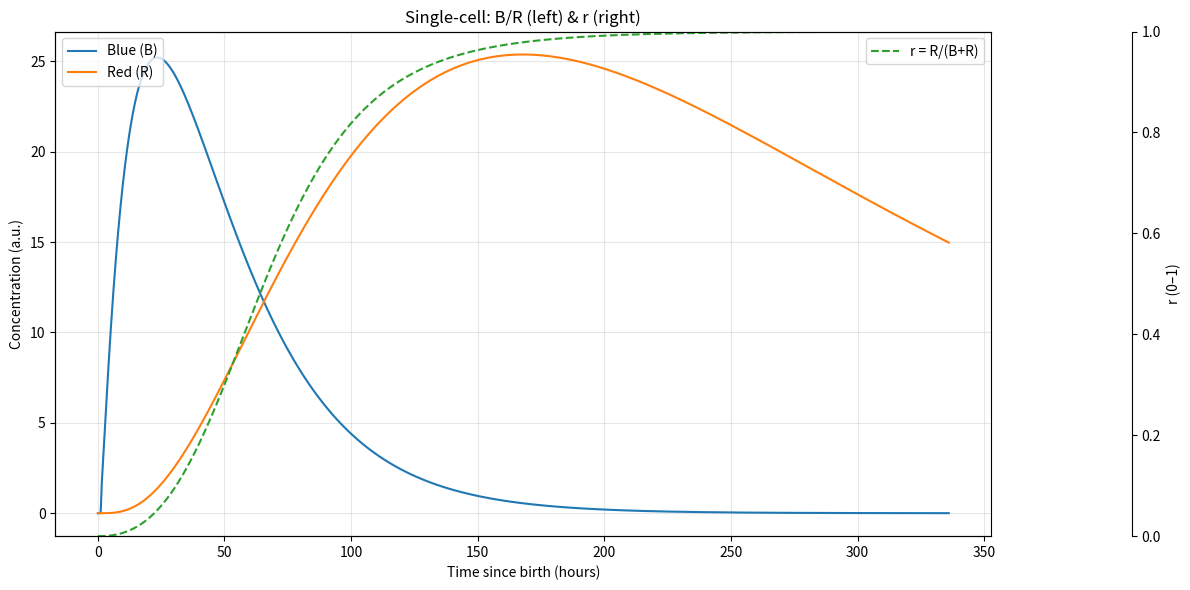
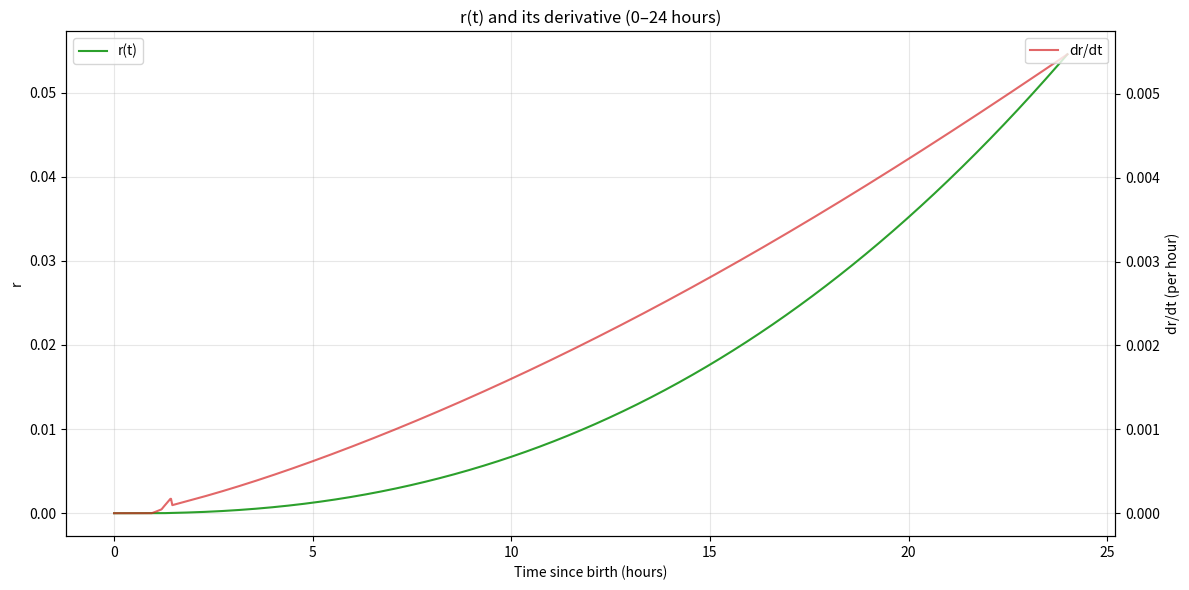
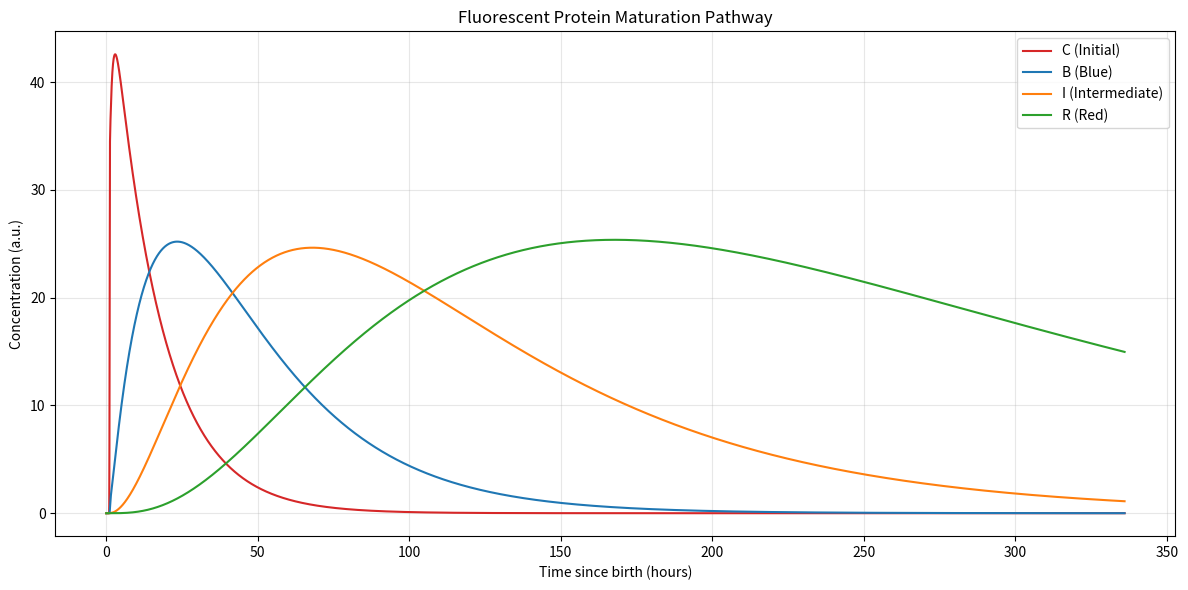
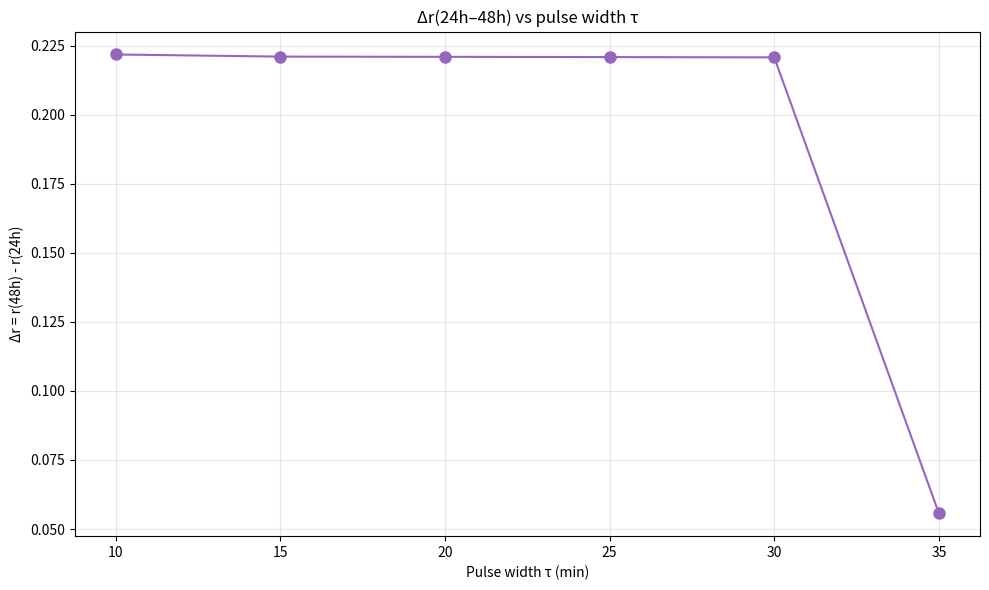
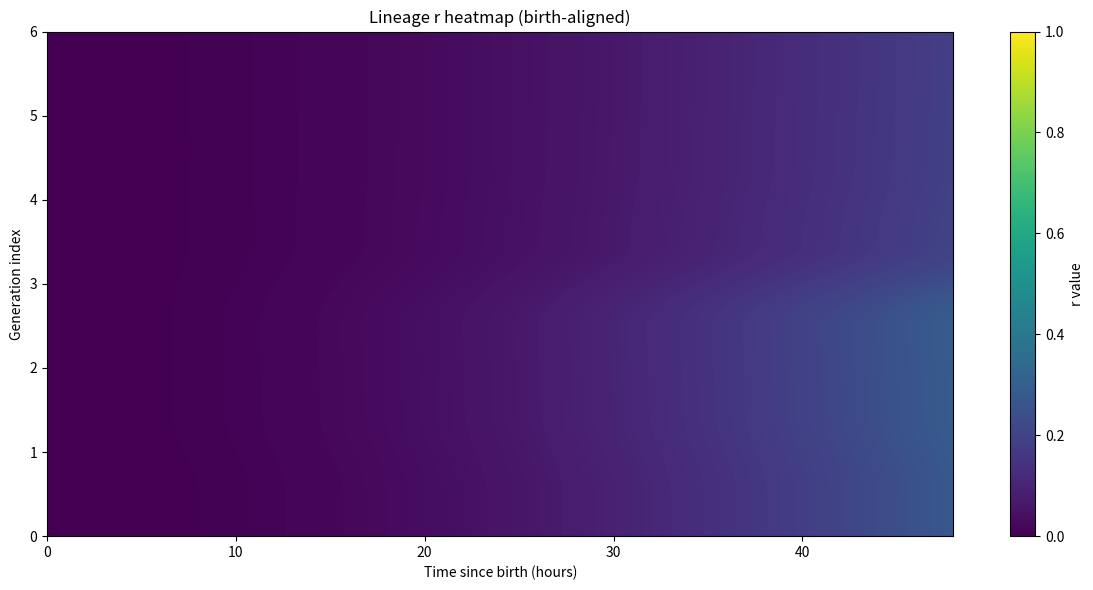
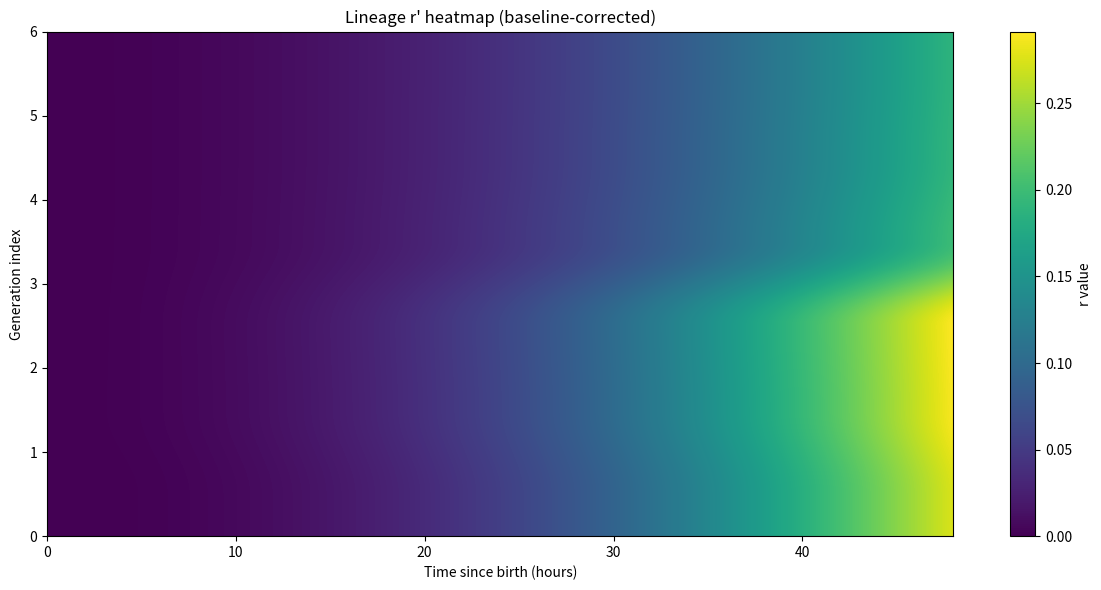

The script that saved these images, in order:
import numpy as np
import matplotlib.pyplot as plt
from dataclasses import dataclass
from math import log
from typing import Tuple, Dict, List

# ---------------- Hel Functions ----------------
def ln2() -> float:
    """Return natural logarithm of 2"""
    return log(2.0)

# ---------------- Parameters ----------------
@dataclass
class Params:
    # Cell cycle and simulation parameters
    Tcc_min: float = 87.0          # Cell cycle duration (min)
    t_end_min: float = 20160.0     # Single-cell simulation duration (min) - 7 days to observe full maturation
    dt_min: float = 1.0            # Integration time step (min) - balanced for long simulation

    # Birth pulse parameters - ASH1 promoter timing correction
    pulse_width_min: float = 15.0  # Duration of birth pulse (min) - back to 15 min as per model
    pulse_amp: float = 1.0         # Amplitude of birth pulse
    pulse_start_offset: float = 57.0  # Start pulse at Tcc - 30 min (87 - 30 = 57 min into cycle)

    # mRNA kinetics
    k_dm: float = ln2() / 10.0     # mRNA degradation rate (min^-1), t1/2 ≈ 10 min

    # --- Maturation Time Constants ---
    # These are now separated into in-vitro (literature, purified protein) and 
    # in-vivo (estimated for cellular environment) values.
    # The simulation will use the in-vivo values.

    # In-vitro maturation time constants (min) - from literature, fast
    tau_B_invitro_min: float = 12.0
    tau_I_invitro_min: float = 45.0
    tau_R_invitro_min: float = 720.0

    # In-vivo maturation time constants (min) - Slower, for cellular context
    tau_B_invivo_min: float = 4.0 * 60.0   # C->B, ~4 hours
    tau_I_invivo_min: float = 8.0 * 60.0  # B->I, ~8 hours
    tau_R_invivo_min: float = 18.0 * 60.0 # I->R, ~18 hours

    # Protein half-lives (hours) - Set to a long, uniform value to allow for maturation
    t12_R_hours: float = 30.0     # Half-life of red-state protein (h)

    # Inheritance parameters - Corrected as per model document
    inherit_frac_C: float = 1.0    # Inheritance fraction of C-state protein from mother to daughter (≈1.0)

    # Environment factors - Added as per model document
    temperature_celsius: float = 30.0  # Culture temperature (°C) - core variable
    medium_ph: float = 6.25           # YPD medium pH (6.0-6.5) - non-core variable

    # Cell volume growth parameters - Keep existing
    v0: float = 2.0                # Initial cell volume at birth (a.u.)
    growth_rate: float = 0.0     # Volume growth rate (min^-1)
    division_volume_ratio: float = 2.0  # Volume ratio at division

    # Crowding effect parameters - Keep existing
    crowding_threshold: float = 50.0  # Crowding threshold
    crowding_strength: float = 0.2    # Crowding strength

    # IO parameters
    save_prefix: str = "ft_model_v2_corrected"

    # Derived rate constants
    @property
    def k_B(self) -> float:
        return 1.0 / max(self.tau_B_invivo_min, 1e-9)  # C->B transition rate (min^-1) - USE IN-VIVO
    
    @property
    def k_I(self) -> float:
        return 1.0 / max(self.tau_I_invivo_min, 1e-9)  # B->I transition rate (min^-1) - USE IN-VIVO
    
    @property
    def k_R(self) -> float:
        return 1.0 / max(self.tau_R_invivo_min, 1e-9)  # I->R transition rate (min^-1) - USE IN-VIVO
    

    
    @property
    def k_DR(self) -> float:
        return ln2() / (self.t12_R_hours * 60.0)  # Red-state degradation rate (min^-1)

# ---------------- Core Model Functions ----------------
def u_birth_pulse(t: float, width_min: float, amp: float, start_offset: float = 0.0, Tcc_min: float = 87.0) -> float:
    """
    ASH1 promoter pulse function: active during late cell cycle (Tcc - 30 min to Tcc - 15 min)
    Modified to reflect ASH1 expression timing at end of cell cycle before division
    """
    # Normalize time to cell cycle
    t_in_cycle = t % Tcc_min
    
    # ASH1 pulse starts at Tcc - 30 min and lasts for width_min (default 15 min)
    pulse_start = start_offset  # This should be Tcc - 30 = 57 min for 87 min cycle
    pulse_end = pulse_start + width_min
    
    # Handle wrap-around if pulse extends beyond cell cycle
    if pulse_end <= Tcc_min:
        return amp if pulse_start <= t_in_cycle < pulse_end else 0.0
    else:
        # Pulse wraps around to next cycle
        return amp if (t_in_cycle >= pulse_start) or (t_in_cycle < (pulse_end - Tcc_min)) else 0.0

def get_transcription_translation_rates(t: float, Tcc_min: float) -> Tuple[float, float]:
    """
    Get cell-cycle dependent transcription (k_tx) and translation (k_tl) rates
    based on time t (min) within the cell cycle.
    Updated to match ASH1 expression pattern in model document.
    """
    # Normalize time to cell cycle
    t_in_cycle = t % Tcc_min
    
    if t_in_cycle < 30.0:
        # G1 early: low constant activity (ASH1 inactive)
        k_tx = 0.2
        k_tl = 0.2
    elif 30.0 <= t_in_cycle < 40.0:
        # G1 late: linear increase (ASH1 starting to activate)
        fraction = (t_in_cycle - 30.0) / 10.0
        k_tx = 0.2 + fraction * (0.8 - 0.2)
        k_tl = 0.2 + fraction * (0.8 - 0.2)
    elif 40.0 <= t_in_cycle < 55.0:
        # S early: linear increase to peak (ASH1 peak activity)
        fraction = (t_in_cycle - 40.0) / 15.0
        k_tx = 0.8 + fraction * (1.2 - 0.8)
        k_tl = 0.8 + fraction * (1.2 - 0.8)
    elif 55.0 <= t_in_cycle < 72.0:
        # S late → G2: maintain high activity for ASH1 expression window
        k_tx = 1.2  # Peak activity during ASH1 expression window
        k_tl = 1.2
    else:  # 72.0 <= t_in_cycle < 87.0
        # Late G2 → M: reduced activity after ASH1 expression
        k_tx = 0.1
        k_tl = 0.1
    
    return k_tx, k_tl

def crowding_correction(total_concentration: float, threshold: float, strength: float) -> float:
    """
    Calculate rate correction factor due to molecular crowding.
    Factor approaches (1-strength) as concentration becomes large.
    """
    if total_concentration <= threshold:
        return 1.0
    excess = total_concentration - threshold
    return 1.0 - strength * (1.0 - 1.0 / (1.0 + excess))

def cell_volume(t: float, t_division: float, p: Params) -> float:
    """
    Calculate cell volume at time t, considering volume growth and division events.
    t_division is the time since last division.
    """
    # Exponential volume growth since last division
    return p.v0 * np.exp(p.growth_rate * t_division)

def rk4_step(f, t: float, y: np.ndarray, h: float, args=()) -> np.ndarray:
    """Runge-Kutta 4th order integration step with additional arguments"""
    k1 = f(t, y, *args)
    k2 = f(t + 0.5*h, y + 0.5*h*k1, *args)
    k3 = f(t + 0.5*h, y + 0.5*h*k2, *args)
    k4 = f(t + h, y + h*k3, *args)
    return y + (h/6.0)*(k1 + 2*k2 + 2*k3 + k4)

def simulate_single_cell(p: Params, C0_inherit: float = 0.0, include_decay: bool = True) -> Tuple[np.ndarray, Dict[str, np.ndarray]]:
    """
    Simulate single-cell dynamics of the C→B→I→R maturation chain using RK4 integration,
    including cell volume growth, division dilution, and molecular crowding effects.
    
    Args:
        p: Parameter object
        C0_inherit: Inherited C-state protein concentration
        include_decay: Whether to include protein degradation
    
    Returns:
        t: Time points
        output: Dictionary with concentrations, volume, and r ratio
    """
    # Time vector setup
    steps = int(np.ceil(p.t_end_min / p.dt_min))
    t = np.arange(steps + 1) * p.dt_min
    
    # Initialize state variables: [mRNA, C, B, I, R, volume, time_since_division]
    initial_volume = p.v0
    y0 = np.array([0.0, C0_inherit, 0.0, 0.0, 0.0, initial_volume, 0.0])
    arr = np.zeros((steps + 1, 7))
    arr[0, :] = y0

    # Define system of ODEs
    def f(t: float, y: np.ndarray) -> np.ndarray:
        m, C, B, I, R, v, t_since_div = y
        
        # Check for cell division (when volume reaches threshold or cell cycle completes)
        division_occurred = False
        if t_since_div >= p.Tcc_min or v >= p.v0 * p.division_volume_ratio:
            # Divide all concentrations by 2 (dilution)
            m = m / 2.0
            C = C / 2.0
            B = B / 2.0
            I = I / 2.0
            R = R / 2.0
            v = p.v0  # Reset volume
            t_since_div = 0.0  # Reset division timer
            division_occurred = True
        
        # Use updated ASH1 pulse function with correct timing
        u = u_birth_pulse(t_since_div, p.pulse_width_min, p.pulse_amp, p.pulse_start_offset, p.Tcc_min)
        k_tx_base, k_tl_base = get_transcription_translation_rates(t_since_div, p.Tcc_min)
        
        # Calculate total concentration for crowding effect
        total_conc = m + C + B + I + R
        crowding_factor = crowding_correction(total_conc, p.crowding_threshold, p.crowding_strength)
        
        # Apply crowding correction to rates
        k_tx = k_tx_base * crowding_factor
        k_tl = k_tl_base * crowding_factor
        k_B = p.k_B * crowding_factor
        k_I = p.k_I * crowding_factor
        k_R = p.k_R * crowding_factor

        # Calculate derivatives with volume correction (d/dt [X] = (dX/dt)/v - [X]/v * dv/dt)
        # where [X] is concentration, X is amount, v is volume
        dm_dt_amount = k_tx * u - p.k_dm * m
        dm_dt = (dm_dt_amount / v) - (m / v) * (p.growth_rate * v)  # dv/dt = growth_rate * v
        
        dC_dt_amount = k_tl * m - k_B * C
        dC_dt = (dC_dt_amount / v) - (C / v) * (p.growth_rate * v)
        
        dB_dt_amount = k_B * C - k_I * B
        dB_dt = (dB_dt_amount / v) - (B / v) * (p.growth_rate * v)
        
        dI_dt_amount = k_I * B - k_R * I
        dI_dt = (dI_dt_amount / v) - (I / v) * (p.growth_rate * v)
        
        dR_dt_amount = k_R * I
        if include_decay:
            dR_dt_amount -= p.k_DR * R
        dR_dt = (dR_dt_amount / v) - (R / v) * (p.growth_rate * v)
        
        # Volume growth rate
        dv_dt = p.growth_rate * v
        
        # Time since division increases at 1 min/min
        dt_since_div_dt = 1.0
        
        return np.array([dm_dt, dC_dt, dB_dt, dI_dt, dR_dt, dv_dt, dt_since_div_dt])

    # Integrate using RK4
    for i in range(steps):
        arr[i+1, :] = rk4_step(f, t[i], arr[i, :], p.dt_min)
        # Ensure non-negative concentrations
        arr[i+1, :5] = np.maximum(arr[i+1, :5], 0.0)
        # Ensure volume doesn't drop below initial volume
        arr[i+1, 5] = max(arr[i+1, 5], p.v0)

    # Extract results
    m, C, B, I, R, volume, t_since_div = arr.T
    r = R / (B + R + 1e-12)  # Avoid division by zero
    
    return t, {
        "mRNA": m, 
        "C": C, 
        "B": B, 
        "I": I, 
        "R": R, 
        "r": r,
        "volume": volume,
        "t_since_division": t_since_div
    }

# ---------------- Lineage Analysis Functions ----------------
def lineage_matrix(p: Params, generations: int = 6, include_decay: bool = True) -> Tuple[np.ndarray, np.ndarray]:
    """
    Generate matrix of r(t) values for multiple generations, each row birth-aligned.
    
    Returns:
        mat: [generations x time_steps] matrix of r values
        trow: Time points for each generation
    """
    # Use longer time window to observe r value growth (48 hours = 2880 min)
    # This allows observation of the full C→B→I→R maturation process
    t_end = 48.0 * 60.0  # 48 hours in minutes
    steps = int(np.ceil(t_end / p.dt_min))
    trow = np.arange(steps + 1) * p.dt_min
    C_inherit = 0.0  # Initial inherited C for first generation
    mat = []
    
    for _ in range(generations):
        # Temporarily adjust simulation duration
        original_t_end = p.t_end_min
        p.t_end_min = t_end
        
        # Simulate single cell with current inheritance
        t, out = simulate_single_cell(p, C0_inherit=C_inherit, include_decay=include_decay)
        mat.append(out["r"])
        
        # Update inheritance for next generation
        if t[-1] >= p.Tcc_min:
            C_T = float(np.interp(p.Tcc_min, t, out["C"]))
        else:
            C_T = out["C"][-1]
        C_inherit = p.inherit_frac_C * C_T
        
        # Restore original parameter
        p.t_end_min = original_t_end
    
    return np.array(mat), trow


def delta_r_custom(p: Params, t_start_min: float, t_end_min: float, include_decay: bool = True) -> float:
    """Calculate Δr between t_start_min and t_end_min after birth"""
    original_t_end = p.t_end_min
    p.t_end_min = max(t_end_min, p.t_end_min)
    
    t, out = simulate_single_cell(p, include_decay=include_decay)
    r_start = float(np.interp(t_start_min, t, out["r"]))
    r_end = float(np.interp(t_end_min, t, out["r"]))
    
    # Restore original parameter
    p.t_end_min = original_t_end
    return r_end - r_start


# ---------------- Plotting Functions ----------------
def plot_timeseries_dual_y(t: np.ndarray, out: Dict[str, np.ndarray], fname: str, 
                          title: str = "Single-cell: B/R (left) & r (right)") -> None:
    """Plot B and R on left axis, r ratio on right axis"""
    fig = plt.figure(figsize=(12, 6))
    ax = fig.add_subplot(111)
    
    # Convert time to hours for better readability
    t_hours = t / 60.0
    
    # Plot B and R
    ax.plot(t_hours, out["B"], label="Blue (B)", color="#1f77b4")
    ax.plot(t_hours, out["R"], label="Red (R)", color="#ff7f0e")
    ax.set_xlabel("Time since birth (hours)")
    ax.set_ylabel("Concentration (a.u.)")
    ax.legend(loc="upper left")
    ax.grid(True, alpha=0.3)
    
    ax.legend(loc="upper left")
    
    # Plot r on twin axis
    axr = ax.twinx()
    # Offset the right spine
    axr.spines['right'].set_position(('axes', 1.15))
    axr.plot(t_hours, out["r"], linestyle="--", label="r = R/(B+R)", color="#2ca02c")
    axr.set_ylabel("r (0–1)")
    axr.set_ylim(0, 1)
    axr.legend(loc="upper right")
    
    plt.title(title)
    fig.tight_layout()
    plt.savefig(fname, dpi=300, bbox_inches="tight")
    plt.close()

def plot_r_zoom_and_slope(t: np.ndarray, r: np.ndarray, fname: str, 
                         zoom_to_hours: float = 24.0, 
                         title: str = "r(t) and its derivative (0–24 hours)") -> None:
    """Plot r(t) and its time derivative (dr/dt) for early time window"""
    fig = plt.figure(figsize=(12, 6))
    ax = fig.add_subplot(111)
    
    # Convert time to hours for better readability
    t_hours = t / 60.0
    zoom_to_min = zoom_to_hours * 60.0
    
    # Zoom to specified time window
    mask = t <= zoom_to_min
    t_zoom, r_zoom = t_hours[mask], r[mask]
    
    # Plot r(t)
    ax.plot(t_zoom, r_zoom, label="r(t)", color="#2ca02c")
    ax.set_xlabel("Time since birth (hours)")
    ax.set_ylabel("r")
    ax.legend(loc="upper left")
    ax.grid(True, alpha=0.3)
    
    # Calculate and plot derivative
    drdt = np.gradient(r, t/60.0)  # dr/dt in per hour
    axr = ax.twinx()
    axr.plot(t_zoom, drdt[mask], alpha=0.7, label="dr/dt", color="#d62728")
    axr.set_ylabel("dr/dt (per hour)")
    axr.legend(loc="upper right")
    
    plt.title(title)
    fig.tight_layout()
    plt.savefig(fname, dpi=300, bbox_inches="tight")
    plt.close()

def plot_lineage_heatmap(mat: np.ndarray, trow: np.ndarray, fname: str,
                        title: str = "Lineage r heatmap (birth-aligned)",
                        vmin: float = 0.0, vmax: float = 1.0) -> None:
    """Plot heatmap of lineage data"""
    fig = plt.figure(figsize=(12, 6))
    ax = fig.add_subplot(111)
    
    # Convert time to hours
    trow_hours = trow / 60.0
    
    # Create heatmap
    im = ax.imshow(mat, origin='lower', aspect='auto',
                  extent=[trow_hours[0], trow_hours[-1], 0, mat.shape[0]],
                  vmin=vmin, vmax=vmax, cmap="viridis")
    
    # Add colorbar and labels
    ax.set_xlabel("Time since birth (hours)")
    ax.set_ylabel("Generation index")
    ax.set_title(title)
    fig.colorbar(im, ax=ax, label="r value")
    
    fig.tight_layout()
    plt.savefig(fname, dpi=300, bbox_inches="tight")
    plt.close()

def plot_delta_r_vs_tau(tau_list: List[float], yvals: List[float], fname: str,
                       title: str = "Δr vs pulse width τ") -> None:
    """Plot Δr versus pulse width"""
    fig = plt.figure(figsize=(10, 6))
    ax = fig.add_subplot(111)
    
    ax.plot(tau_list, yvals, marker="o", linestyle="-", color="#9467bd", markersize=8)
    ax.set_xlabel("Pulse width τ (min)")
    ax.set_ylabel("Δr = r(48h) - r(24h)")
    ax.set_title(title)
    ax.grid(True, alpha=0.3)
    
    fig.tight_layout()
    plt.savefig(fname, dpi=300, bbox_inches="tight")
    plt.close()



# ---------------- Maturation Pathway Plotting ----------------
def plot_maturation_pathway(t: np.ndarray, out: Dict[str, np.ndarray], fname: str) -> None:
    """Plot all maturation states (C→B→I→R) over time"""
    fig = plt.figure(figsize=(12, 6))
    ax = fig.add_subplot(111)
    
    # Convert time to hours
    t_hours = t / 60.0
    
    # Plot all states
    ax.plot(t_hours, out["C"], label="C (Initial)", color="#d62728")
    ax.plot(t_hours, out["B"], label="B (Blue)", color="#1f77b4")
    ax.plot(t_hours, out["I"], label="I (Intermediate)", color="#ff7f0e")
    ax.plot(t_hours, out["R"], label="R (Red)", color="#2ca02c")
    
    ax.set_xlabel("Time since birth (hours)")
    ax.set_ylabel("Concentration (a.u.)")
    ax.set_title("Fluorescent Protein Maturation Pathway")
    ax.legend(loc="upper right")
    ax.grid(True, alpha=0.3)
    
    fig.tight_layout()
    plt.savefig(fname, dpi=300, bbox_inches="tight")
    plt.close()

# ---------------- Main Execution ----------------
def main():
    """Run example simulations and generate key figures"""
    # Initialize parameters with corrections
    p = Params()
    
    # --- Figure 1: Single-cell timeseries ---
    print("--- Generating single-cell timeseries figure ---")
    t, out = simulate_single_cell(p, include_decay=True)
    plot_timeseries_dual_y(t, out, fname=f"{p.save_prefix}_timeseries.png")
    
    # --- Figure 2: r(t) and derivative ---
    print("\n--- Generating r(t) and derivative figure ---")
    plot_r_zoom_and_slope(t, out["r"], fname=f"{p.save_prefix}_r_derivative.png")

    # --- Figure 3: Maturation Pathway ---
    print("\n--- Generating maturation pathway figure ---")
    plot_maturation_pathway(t, out, fname=f"{p.save_prefix}_maturation_pathway.png")

    # --- Figure 5: Δr vs pulse width τ ---
    print("\n--- Generating Δr vs pulse width figure ---")
    tau_values = [10, 15, 20, 25, 30, 35]
    delta_r_values = []
    
    # Define the measurement window in minutes
    t_start_measure_min = 24 * 60  # 24 hours
    t_end_measure_min = 48 * 60    # 48 hours

    for tau in tau_values:
        p.pulse_width_min = tau
        # Use the custom delta_r function with the new time window
        dr = delta_r_custom(p, t_start_measure_min, t_end_measure_min, include_decay=True)
        delta_r_values.append(dr)
        print(f"  τ = {tau} min, Δr = {dr:.4e}")
    
    plot_delta_r_vs_tau(tau_values, delta_r_values, 
                        fname=f"{p.save_prefix}_delta_r_vs_tau.png",
                        title=f"Δr({t_start_measure_min/60:.0f}h–{t_end_measure_min/60:.0f}h) vs pulse width τ")

    # --- Figure 6: Lineage heatmap analysis ---
    print("\n--- Generating lineage heatmap analysis ---")
    
    # Reset pulse width to default for lineage analysis
    p.pulse_width_min = 15.0
    
    # Generate lineage matrix (6 generations, birth-aligned)
    mat, trow = lineage_matrix(p, generations=6, include_decay=True)
    
    # Plot original r heatmap
    plot_lineage_heatmap(mat, trow, 
                        fname=f"{p.save_prefix}_lineage_heatmap.png",
                        title="Lineage r heatmap (birth-aligned)",
                        vmin=0.0, vmax=1.0)
    
    # Calculate and plot baseline-corrected heatmap (r')
    # Remove inheritance baseline by subtracting first timepoint of each generation
    mat_corrected = mat - mat[:, 0:1]  # Subtract t=0 value for each row
    
    plot_lineage_heatmap(mat_corrected, trow,
                        fname=f"{p.save_prefix}_lineage_heatmap_baseline_corrected.png", 
                        title="Lineage r' heatmap (baseline-corrected)",
                        vmin=0.0, vmax=np.max(mat_corrected))
    
    print(f"  Original r range: {np.min(mat):.3f} - {np.max(mat):.3f}")
    print(f"  Baseline-corrected r' range: {np.min(mat_corrected):.3f} - {np.max(mat_corrected):.3f}")

    print("\nSimulation complete. Figures saved with prefix:", p.save_prefix)

if __name__ == "__main__":
    main()
